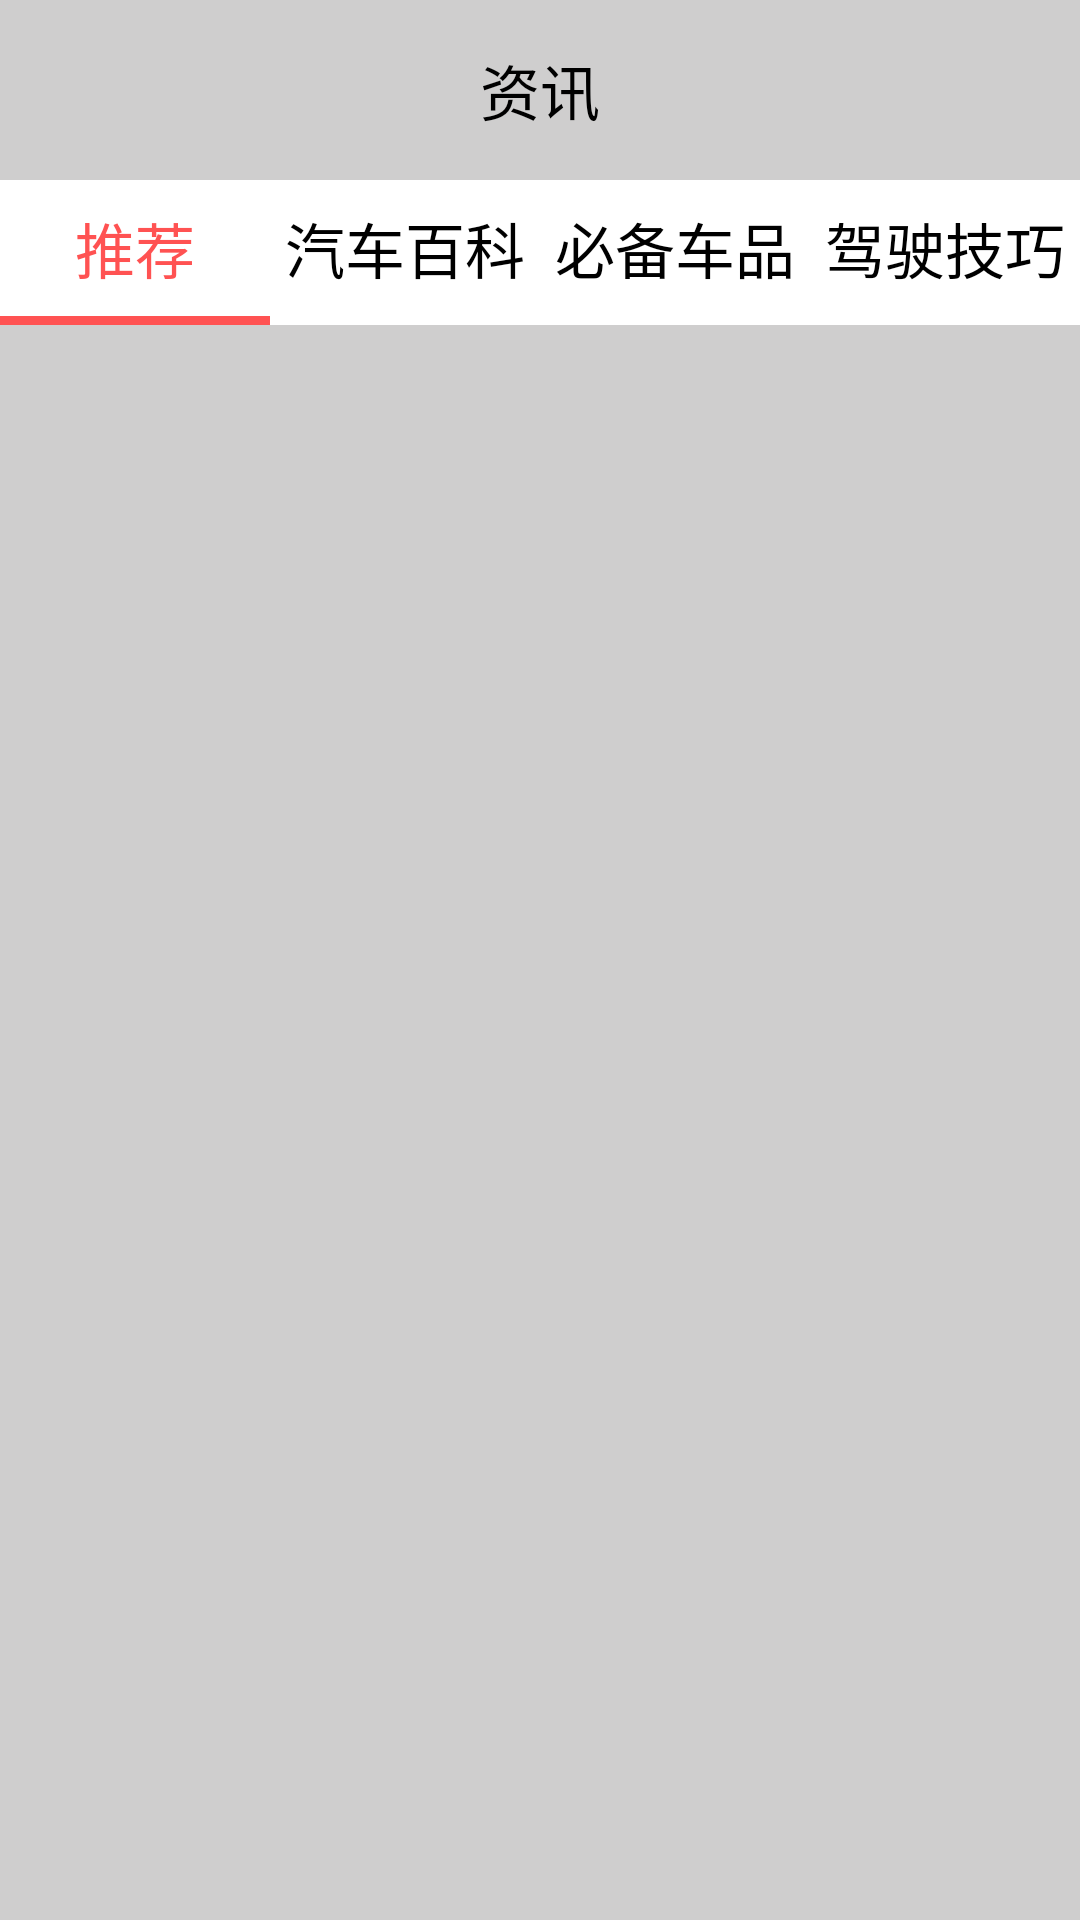

Produce the Android XML layout that renders to this screen, including the resource entries it uses.
<!-- AndroidManifest.xml: application theme AppTheme.NoActionBar -->
<!-- res/layout/news_fragment3.xml -->
<?xml version="1.0" encoding="utf-8"?>
<LinearLayout xmlns:android="http://schemas.android.com/apk/res/android"
    android:layout_width="match_parent"
    android:layout_height="match_parent"
    android:background="@color/gray"
    android:orientation="vertical">


    <TextView
        android:layout_width="match_parent"
        android:layout_height="60dp"
        android:gravity="center"
        android:text="资讯"
        android:textColor="#000"
        android:textSize="20sp" />
    

    <ScrollView
        android:focusable="true"
        android:layout_width="match_parent"
        android:layout_height="wrap_content"
        android:scrollbars="horizontal"

        >

        <LinearLayout

            android:layout_width="match_parent"
            android:layout_height="wrap_content"
            android:background="@color/color_white"
            android:orientation="horizontal">

            
            <LinearLayout
                android:id="@+id/layoutId_commend"
                android:layout_width="0dp"
                android:layout_weight="1"
                android:layout_height="wrap_content"
                android:layout_marginTop="8dp"
                android:gravity="center"
                android:orientation="vertical">

                <TextView

                    android:id="@+id/tv_01"
                    android:textColor="@color/theme_red"
                    android:layout_width="wrap_content"
                    android:layout_height="wrap_content"
                    android:text="推荐"
                    android:textSize="20sp" />

                <ImageView
                    android:id="@+id/underline_1"
                    android:layout_width="match_parent"
                    android:layout_height="3dp"
                    android:layout_marginTop="8dp"

                    android:background="@color/theme_red" />

            </LinearLayout>

            
            <LinearLayout
                android:layout_width="0dp"
                android:layout_weight="1"
                android:layout_height="wrap_content"
                android:layout_marginTop="8dp"
                android:id="@+id/layoutId_carAbout"
                android:gravity="center"
                android:orientation="vertical">

                <TextView
                    android:textColor="#000"
                    android:id="@+id/tv_02"
                    android:layout_width="wrap_content"
                    android:layout_height="wrap_content"
                    android:text="汽车百科"
                    android:textSize="20sp" />

                <ImageView
                    android:id="@+id/underline_2"
                    android:layout_width="match_parent"
                    android:layout_height="3dp"
                    android:layout_marginTop="8dp"
                    />

            </LinearLayout>
            
            <LinearLayout
                android:layout_width="0dp"
                android:layout_weight="1"
                android:layout_height="wrap_content"
                android:layout_marginTop="8dp"
                android:id="@+id/layoutId_carNeeds"
                android:gravity="center"
                android:orientation="vertical">

                <TextView
                    android:textColor="#000"
                    android:id="@+id/tv_03"
                    android:layout_width="wrap_content"
                    android:layout_height="wrap_content"
                    android:text="必备车品"
                    android:textSize="20sp" />

                <ImageView
                    android:id="@+id/underline_3"
                    android:layout_width="match_parent"
                    android:layout_height="3dp"
                    android:layout_marginTop="8dp"
                    />

            </LinearLayout>
            
            <LinearLayout
                android:layout_width="0dp"
                android:layout_weight="1"
                android:layout_height="wrap_content"
                android:layout_marginTop="8dp"
                android:id="@+id/layoutId_driveSkill"
                android:gravity="center"
                android:orientation="vertical">

                <TextView
                    android:textColor="#000"
                    android:id="@+id/tv_04"
                    android:layout_width="wrap_content"
                    android:layout_height="wrap_content"
                    android:text="驾驶技巧"
                    android:textSize="20sp" />

                <ImageView
                    android:id="@+id/underline_4"
                    android:layout_width="match_parent"
                    android:layout_height="3dp"
                    android:layout_marginTop="8dp"
                    />

            </LinearLayout>




        </LinearLayout>
    </ScrollView>
    <FrameLayout
        android:id="@+id/layout_content"
        android:layout_width="match_parent"
        android:layout_height="0dp"
        android:orientation="vertical"
        android:layout_weight="1">

    </FrameLayout>


</LinearLayout>
<!-- resources referenced by this layout -->
<resources>
  <color name="color_white">#ffffff</color>
  <color name="gray">#cfcece</color>
  <color name="theme_red">#FF5252</color>
  <style name="AppTheme.NoActionBar">
          <item name="windowActionBar">false</item>
          <item name="windowNoTitle">true</item>
      </style>
</resources>
